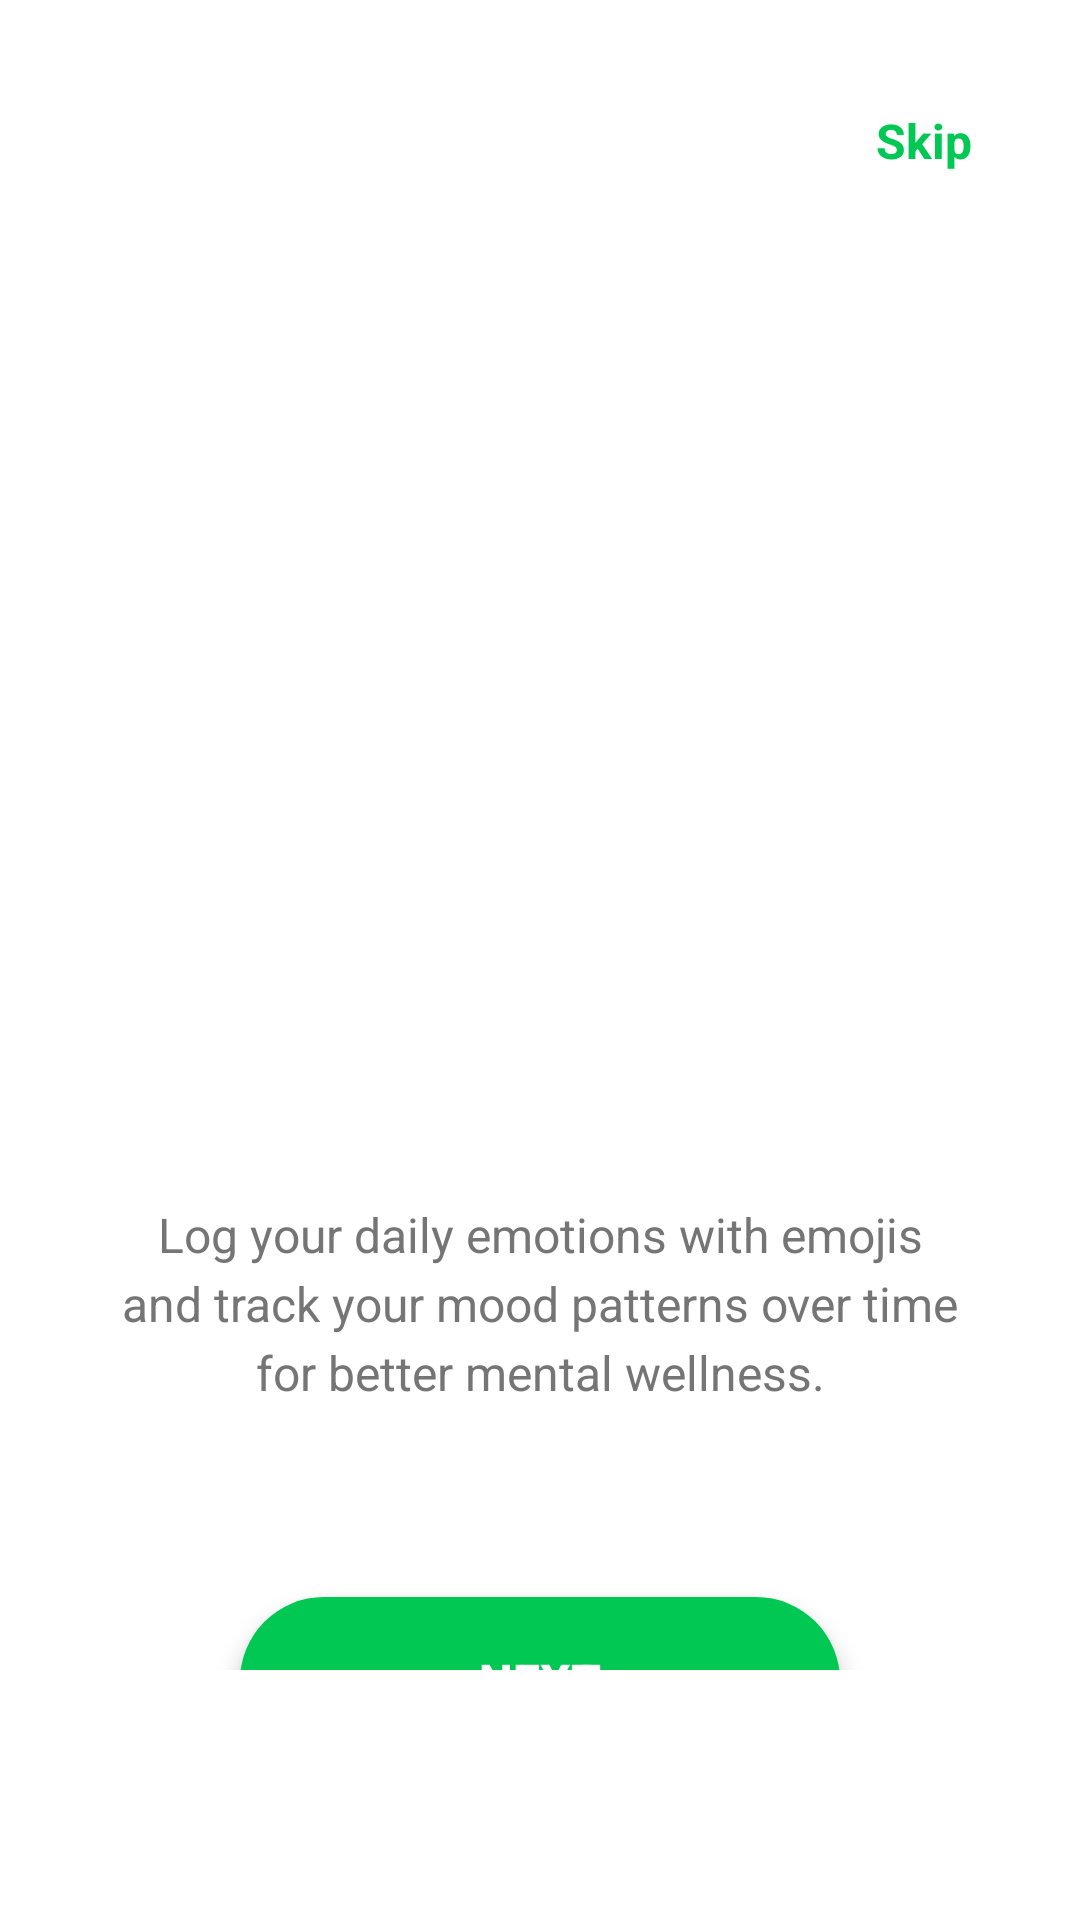

Produce the Android XML layout that renders to this screen, including the resource entries it uses.
<!-- AndroidManifest.xml: application theme Theme.WellNestMobileApplication -->
<!-- res/layout/activity_onboard_screen2.xml -->
<?xml version="1.0" encoding="utf-8"?>
<RelativeLayout xmlns:android="http://schemas.android.com/apk/res/android"
    android:layout_width="match_parent"
    android:layout_height="match_parent"
    android:background="@color/white">

    
    <TextView
        android:id="@+id/tvSkip"
        android:layout_width="wrap_content"
        android:layout_height="wrap_content"
        android:layout_alignParentEnd="true"
        android:layout_alignParentTop="true"
        android:layout_marginTop="24dp"
        android:layout_marginEnd="24dp"
        android:text="@string/skip"
        android:textColor="@color/primary_green"
        android:textSize="16sp"
        android:textStyle="bold"
        android:padding="12dp"
        android:clickable="true"
        android:focusable="true"
        android:background="?android:attr/selectableItemBackground" />

    
    <LinearLayout
        android:layout_width="match_parent"
        android:layout_height="match_parent"
        android:orientation="vertical"
        android:padding="24dp">

        
        <View
            android:layout_width="match_parent"
            android:layout_height="0dp"
            android:layout_weight="1" />

        
        <FrameLayout
            android:layout_width="match_parent"
            android:layout_height="0dp"
            android:layout_weight="2"
            android:gravity="center">

            <ImageView
                android:id="@+id/ivOnboarding"
                android:layout_width="wrap_content"
                android:layout_height="416dp"
                android:contentDescription="@string/onboarding2_desc"
                android:scaleType="fitCenter"
                android:src="@drawable/onboard" />

        </FrameLayout>

        
        <LinearLayout
            android:layout_width="match_parent"
            android:layout_height="0dp"
            android:layout_weight="1.5"
            android:orientation="vertical"
            android:gravity="center"
            android:paddingHorizontal="16dp">

            
            <TextView
                android:id="@+id/tvTitle"
                android:layout_width="match_parent"
                android:layout_height="wrap_content"
                android:layout_marginBottom="16dp"
                android:gravity="center"
                android:lineSpacingExtra="4dp"
                android:text="@string/onboarding2_title"
                android:textColor="@color/text_primary"
                android:textSize="28sp"
                android:textStyle="bold" />

            
            <TextView
                android:id="@+id/tvDescription"
                android:layout_width="match_parent"
                android:layout_height="wrap_content"
                android:layout_marginBottom="32dp"
                android:gravity="center"
                android:lineSpacingExtra="4dp"
                android:text="@string/onboarding2_description"
                android:textColor="@color/text_secondary"
                android:textSize="16sp" />

            
            <LinearLayout
                android:layout_width="wrap_content"
                android:layout_height="wrap_content"
                android:layout_marginBottom="32dp"
                android:orientation="horizontal">

                <View
                    android:layout_width="12dp"
                    android:layout_height="12dp"
                    android:layout_marginHorizontal="6dp"
                    android:background="@drawable/dot_inactive" />

                <View
                    android:layout_width="12dp"
                    android:layout_height="12dp"
                    android:layout_marginHorizontal="6dp"
                    android:background="@drawable/dot_active" />

                <View
                    android:layout_width="12dp"
                    android:layout_height="12dp"
                    android:layout_marginHorizontal="6dp"
                    android:background="@drawable/dot_inactive" />

            </LinearLayout>

            
            <Button
                android:id="@+id/button2"
                android:layout_width="200dp"
                android:layout_height="56dp"
                android:background="@drawable/button_rounded_green"
                android:elevation="4dp"
                android:stateListAnimator="@null"
                android:text="@string/next"
                android:textColor="@color/white"
                android:textSize="16sp"
                android:textStyle="bold" />

        </LinearLayout>

        
        <View
            android:layout_width="match_parent"
            android:layout_height="0dp"
            android:layout_weight="0.5" />

    </LinearLayout>

</RelativeLayout>
<!-- resources referenced by this layout -->
<resources>
  <color name="primary_green">#00C853</color>
  <color name="text_primary">#212121</color>
  <color name="text_secondary">#757575</color>
  <color name="white">#FFFFFF</color>
  <!-- drawable button_rounded_green (drawable) -->
  <?xml version="1.0" encoding="utf-8"?>
  <shape xmlns:android="http://schemas.android.com/apk/res/android"
      android:shape="rectangle">
  
      <solid android:color="@color/primary_green" />
      <corners android:radius="28dp" />
  
  </shape>
  <!-- drawable dot_active (drawable) -->
  <?xml version="1.0" encoding="utf-8"?>
  <shape xmlns:android="http://schemas.android.com/apk/res/android"
      android:shape="oval">
  
      <solid android:color="@color/primary_green" />
      <size android:width="12dp" android:height="12dp" />
  
  </shape>
  <!-- drawable dot_inactive (drawable) -->
  <?xml version="1.0" encoding="utf-8"?>
  <shape xmlns:android="http://schemas.android.com/apk/res/android"
      android:shape="oval">
  
      <solid android:color="@color/lightGray" />
      <size android:width="12dp" android:height="12dp" />
  
  </shape>
  <string name="next">Next</string>
  <string name="onboarding2_desc">Mood journaling illustration</string>
  <string name="onboarding2_description">Log your daily emotions with emojis and track your mood patterns over time for better mental wellness.</string>
  <string name="onboarding2_title">Journal Your Mood</string>
  <string name="skip">Skip</string>
  <style name="Theme.WellNestMobileApplication" parent="Base.Theme.WellNestMobileApplication" />
  <color name="lightGray">#E0E0E0</color>
  <style name="Base.Theme.WellNestMobileApplication" parent="Theme.Material3.DayNight.NoActionBar">
          <item name="colorPrimary">@color/primary_green</item>
          <item name="colorPrimaryContainer">@color/primary_light</item>
          <item name="colorSecondary">@color/accent_blue</item>
          <item name="android:statusBarColor" tools:targetApi="l">@android:color/transparent</item>
          <item name="android:navigationBarColor" tools:targetApi="l">@color/primary_dark</item>
          <item name="android:windowBackground">@color/background_light</item>
          <item name="android:windowDrawsSystemBarBackgrounds" tools:targetApi="l">true</item>
          <item name="android:windowTranslucentStatus" tools:targetApi="l">true</item>
          <item name="materialCardViewStyle">@style/Widget.WellNest.Card</item>
          <item name="linearProgressIndicatorStyle">@style/Widget.WellNest.Progress</item>
      </style>
  <color name="primary_light">#5EFC82</color>
  <color name="accent_blue">#2962FF</color>
  <color name="primary_dark">#009624</color>
  <color name="background_light">#F8FDF9</color>
  <style name="Widget.WellNest.Card" parent="Widget.Material3.CardView.Filled">
          <item name="cardUseCompatPadding">true</item>
          <item name="cardCornerRadius">16dp</item>
      </style>
  <style name="Widget.WellNest.Progress" parent="Widget.Material3.LinearProgressIndicator">
          <item name="trackThickness">10dp</item>
          <item name="trackCornerRadius">10dp</item>
      </style>
</resources>
